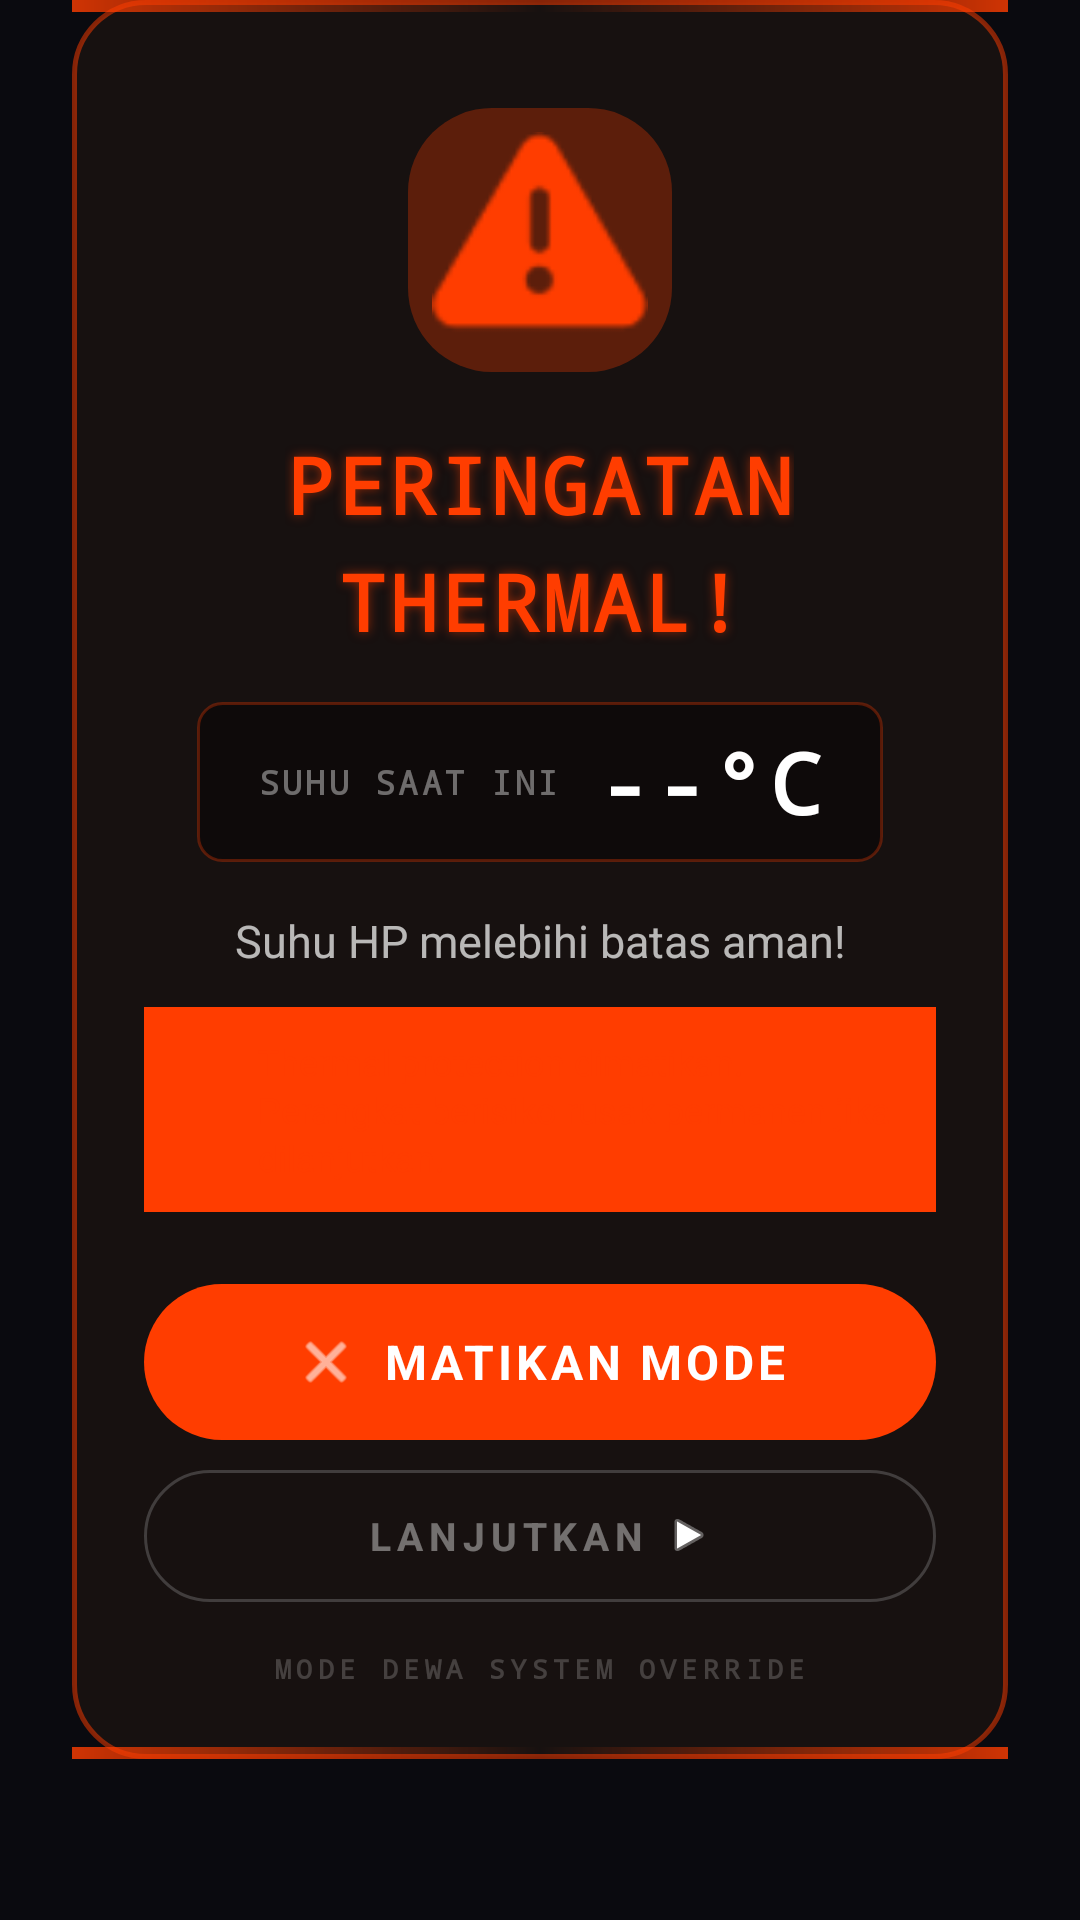

This screen was rendered from an Android layout file. Write that file and the resources it references.
<!-- AndroidManifest.xml: application theme Theme.ModeDewa -->
<!-- res/layout/dialog_thermal_warning.xml -->
<?xml version="1.0" encoding="utf-8"?>
<FrameLayout xmlns:android="http://schemas.android.com/apk/res/android"
    android:layout_width="match_parent"
    android:layout_height="wrap_content"
    android:layout_gravity="center">

    
    <LinearLayout
        android:layout_width="match_parent"
        android:layout_height="wrap_content"
        android:layout_marginHorizontal="24dp"
        android:background="@drawable/bg_thermal_dialog"
        android:clipChildren="false"
        android:clipToPadding="false"
        android:orientation="vertical">

        
        <View
            android:layout_width="match_parent"
            android:layout_height="4dp"
            android:background="@drawable/bg_thermal_hazard_stripe" />

        
        <LinearLayout
            android:layout_width="match_parent"
            android:layout_height="wrap_content"
            android:gravity="center_horizontal"
            android:orientation="vertical"
            android:paddingHorizontal="24dp"
            android:paddingTop="32dp"
            android:paddingBottom="20dp">

            
            <FrameLayout
                android:layout_width="88dp"
                android:layout_height="88dp"
                android:layout_marginBottom="20dp">

                
                <View
                    android:layout_width="88dp"
                    android:layout_height="88dp"
                    android:layout_gravity="center"
                    android:alpha="0.3"
                    android:background="@drawable/bg_btn_thermal_primary" />

                
                <ImageView
                    android:layout_width="72dp"
                    android:layout_height="72dp"
                    android:layout_gravity="center"
                    android:contentDescription="@string/thermal_icon_desc"
                    android:src="@android:drawable/ic_dialog_alert"
                    android:tint="@color/status_danger" />
            </FrameLayout>

            
            <TextView
                android:layout_width="wrap_content"
                android:layout_height="wrap_content"
                android:layout_marginBottom="4dp"
                android:fontFamily="monospace"
                android:letterSpacing="0.05"
                android:shadowColor="#80FF3D00"
                android:shadowDx="0"
                android:shadowDy="0"
                android:shadowRadius="8"
                android:text="@string/thermal_headline_1"
                android:textAlignment="center"
                android:textColor="@color/status_danger"
                android:textSize="26sp"
                android:textStyle="bold" />

            <TextView
                android:layout_width="wrap_content"
                android:layout_height="wrap_content"
                android:layout_marginBottom="16dp"
                android:fontFamily="monospace"
                android:letterSpacing="0.05"
                android:shadowColor="#80FF3D00"
                android:shadowDx="0"
                android:shadowDy="0"
                android:shadowRadius="8"
                android:text="@string/thermal_headline_2"
                android:textAlignment="center"
                android:textColor="@color/status_danger"
                android:textSize="26sp"
                android:textStyle="bold" />

            
            <LinearLayout
                android:layout_width="wrap_content"
                android:layout_height="wrap_content"
                android:layout_marginBottom="16dp"
                android:background="@drawable/bg_thermal_temp_readout"
                android:gravity="center_vertical"
                android:orientation="horizontal"
                android:paddingHorizontal="20dp"
                android:paddingVertical="8dp">

                <TextView
                    android:layout_width="wrap_content"
                    android:layout_height="wrap_content"
                    android:layout_marginEnd="12dp"
                    android:fontFamily="monospace"
                    android:letterSpacing="0.1"
                    android:text="@string/thermal_current_temp"
                    android:textColor="@color/text_tertiary"
                    android:textSize="11sp"
                    android:textStyle="bold" />

                <TextView
                    android:id="@+id/thermal_temp_value"
                    android:layout_width="wrap_content"
                    android:layout_height="wrap_content"
                    android:fontFamily="monospace"
                    android:letterSpacing="0.08"
                    android:text="--°C"
                    android:textColor="@color/text_primary"
                    android:textSize="28sp"
                    android:textStyle="bold" />
            </LinearLayout>

            
            <TextView
                android:layout_width="match_parent"
                android:layout_height="wrap_content"
                android:layout_marginBottom="12dp"
                android:text="@string/thermal_body_text"
                android:textAlignment="center"
                android:textColor="@color/text_secondary"
                android:textSize="15sp" />

            
            <LinearLayout
                android:layout_width="match_parent"
                android:layout_height="wrap_content"
                android:layout_marginBottom="24dp"
                android:background="@drawable/bg_thermal_callout"
                android:gravity="center_vertical"
                android:orientation="horizontal"
                android:paddingHorizontal="12dp"
                android:paddingVertical="10dp">

                <ImageView
                    android:layout_width="18dp"
                    android:layout_height="18dp"
                    android:layout_marginEnd="8dp"
                    android:contentDescription="@null"
                    android:src="@android:drawable/ic_dialog_alert"
                    android:tint="@color/status_danger" />

                <TextView
                    android:layout_width="0dp"
                    android:layout_height="wrap_content"
                    android:layout_weight="1"
                    android:lineSpacingExtra="2dp"
                    android:text="@string/thermal_callout_text"
                    android:textColor="#E6FF3D00"
                    android:textSize="12sp" />
            </LinearLayout>

            
            <FrameLayout
                android:id="@+id/btn_thermal_deactivate"
                android:layout_width="match_parent"
                android:layout_height="52dp"
                android:layout_marginBottom="10dp"
                android:background="@drawable/bg_btn_thermal_primary"
                android:clickable="true"
                android:focusable="true">

                <LinearLayout
                    android:layout_width="wrap_content"
                    android:layout_height="wrap_content"
                    android:layout_gravity="center"
                    android:gravity="center_vertical"
                    android:orientation="horizontal">

                    <ImageView
                        android:layout_width="22dp"
                        android:layout_height="22dp"
                        android:layout_marginEnd="8dp"
                        android:contentDescription="@null"
                        android:src="@android:drawable/ic_menu_close_clear_cancel"
                        android:tint="@android:color/white" />

                    <TextView
                        android:layout_width="wrap_content"
                        android:layout_height="wrap_content"
                        android:letterSpacing="0.08"
                        android:text="@string/thermal_btn_deactivate"
                        android:textColor="@android:color/white"
                        android:textSize="16sp"
                        android:textStyle="bold" />
                </LinearLayout>
            </FrameLayout>

            
            <FrameLayout
                android:id="@+id/btn_thermal_continue"
                android:layout_width="match_parent"
                android:layout_height="44dp"
                android:layout_marginBottom="16dp"
                android:background="@drawable/bg_btn_thermal_secondary"
                android:clickable="true"
                android:focusable="true">

                <LinearLayout
                    android:layout_width="wrap_content"
                    android:layout_height="wrap_content"
                    android:layout_gravity="center"
                    android:gravity="center_vertical"
                    android:orientation="horizontal">

                    <TextView
                        android:layout_width="wrap_content"
                        android:layout_height="wrap_content"
                        android:letterSpacing="0.15"
                        android:text="@string/thermal_btn_continue"
                        android:textColor="@color/text_tertiary"
                        android:textSize="13sp"
                        android:textStyle="bold" />

                    <ImageView
                        android:layout_width="16dp"
                        android:layout_height="16dp"
                        android:layout_marginStart="6dp"
                        android:contentDescription="@null"
                        android:src="@android:drawable/ic_media_play"
                        android:tint="@color/text_tertiary" />
                </LinearLayout>
            </FrameLayout>

            
            <TextView
                android:layout_width="wrap_content"
                android:layout_height="wrap_content"
                android:fontFamily="monospace"
                android:letterSpacing="0.2"
                android:text="@string/thermal_footer"
                android:textColor="#33FFFFFF"
                android:textSize="9sp"
                android:textStyle="bold" />

        </LinearLayout>

        
        <View
            android:layout_width="match_parent"
            android:layout_height="4dp"
            android:background="@drawable/bg_thermal_hazard_stripe" />

    </LinearLayout>

</FrameLayout>
<!-- resources referenced by this layout -->
<resources>
  <color name="status_danger">#FFFF3D00</color>
  <color name="text_primary">#FFFFFFFF</color>
  <color name="text_secondary">#B3FFFFFF</color>
  <color name="text_tertiary">#66FFFFFF</color>
  <!-- drawable bg_btn_thermal_primary (drawable) -->
  <?xml version="1.0" encoding="utf-8"?>
  <ripple xmlns:android="http://schemas.android.com/apk/res/android"
      android:color="#CCFF6D00">
      <item>
          <shape android:shape="rectangle">
              <solid android:color="#FFFF3D00" />
              <corners android:radius="28dp" />
          </shape>
      </item>
  </ripple>
  <!-- drawable bg_btn_thermal_secondary (drawable) -->
  <?xml version="1.0" encoding="utf-8"?>
  <ripple xmlns:android="http://schemas.android.com/apk/res/android"
      android:color="#33FFFFFF">
      <item>
          <shape android:shape="rectangle">
              <solid android:color="@android:color/transparent" />
              <corners android:radius="28dp" />
              <stroke
                  android:width="1dp"
                  android:color="#66808080" />
          </shape>
      </item>
  </ripple>
  <!-- drawable bg_thermal_callout (drawable) -->
  <?xml version="1.0" encoding="utf-8"?>
  <layer-list xmlns:android="http://schemas.android.com/apk/res/android">
      <item>
          <shape android:shape="rectangle">
              <solid android:color="#1AFF3D00" />
              <corners
                  android:topRightRadius="8dp"
                  android:bottomRightRadius="8dp" />
          </shape>
      </item>
      <item android:right="0dp" android:top="0dp" android:bottom="0dp">
          <inset android:insetRight="-1dp">
              <shape android:shape="rectangle">
                  <size android:width="3dp" />
                  <solid android:color="#FFFF3D00" />
              </shape>
          </inset>
      </item>
  </layer-list>
  <!-- drawable bg_thermal_dialog (drawable) -->
  <?xml version="1.0" encoding="utf-8"?>
  <shape xmlns:android="http://schemas.android.com/apk/res/android"
      android:shape="rectangle">
      <solid android:color="#F0181210" />
      <corners android:radius="24dp" />
      <stroke
          android:width="1.5dp"
          android:color="#80FF3D00" />
  </shape>
  <!-- drawable bg_thermal_hazard_stripe (drawable) -->
  <?xml version="1.0" encoding="utf-8"?>
  <layer-list xmlns:android="http://schemas.android.com/apk/res/android">
      <item>
          <shape android:shape="rectangle">
              <gradient
                  android:startColor="#CCFF3D00"
                  android:centerColor="#00FF3D00"
                  android:endColor="#CCFF3D00"
                  android:angle="45" />
              <size android:height="4dp" />
          </shape>
      </item>
  </layer-list>
  <!-- drawable bg_thermal_temp_readout (drawable) -->
  <?xml version="1.0" encoding="utf-8"?>
  <shape xmlns:android="http://schemas.android.com/apk/res/android"
      android:shape="rectangle">
      <solid android:color="#66000000" />
      <corners android:radius="8dp" />
      <stroke
          android:width="1dp"
          android:color="#4DFF3D00" />
  </shape>
  <string name="thermal_body_text">Suhu HP melebihi batas aman!</string>
  <string name="thermal_btn_continue">LANJUTKAN</string>
  <string name="thermal_btn_deactivate">MATIKAN MODE</string>
  <string name="thermal_callout_text">Thermal protection dimatikan. Perangkat berisiko rusak permanen jika dilanjutkan.</string>
  <string name="thermal_current_temp">SUHU SAAT INI</string>
  <string name="thermal_footer">MODE DEWA SYSTEM OVERRIDE</string>
  <string name="thermal_headline_1">PERINGATAN</string>
  <string name="thermal_headline_2">THERMAL!</string>
  <string name="thermal_icon_desc">Ikon peringatan suhu</string>
  <color name="neon_cyan">#FF00E5FF</color>
  <color name="card_dark">#FF1A1A2E</color>
  <color name="background_dark">#FF0A0A0F</color>
  <color name="neon_magenta">#FFFF00E5</color>
  <color name="surface_dark">#FF14141F</color>
</resources>
